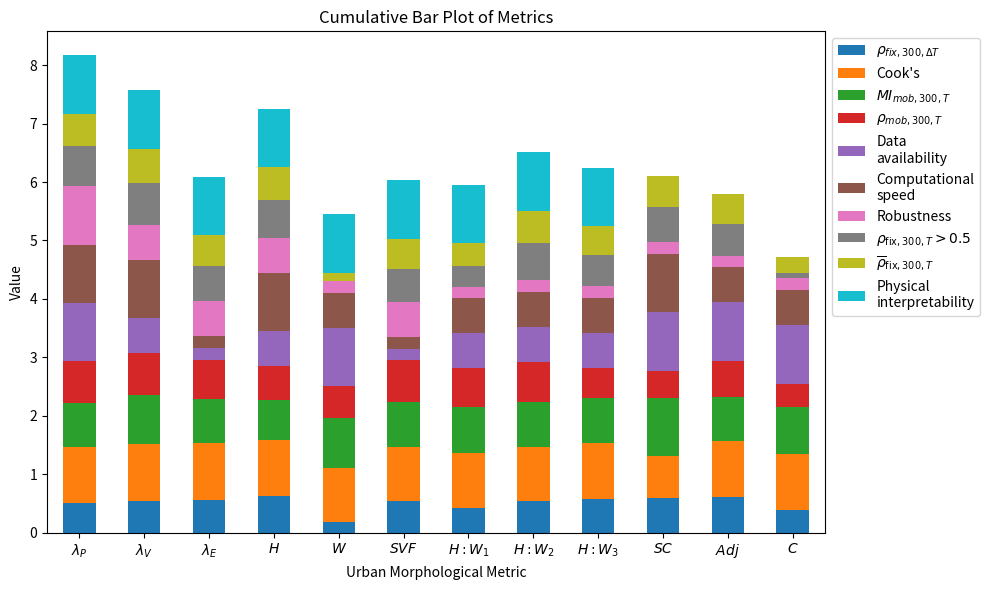
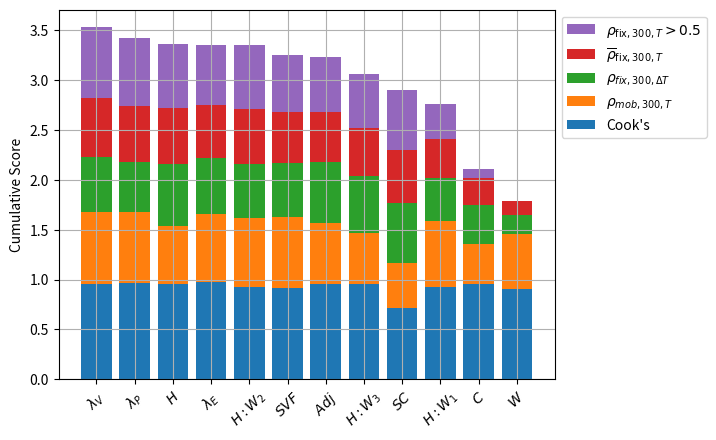
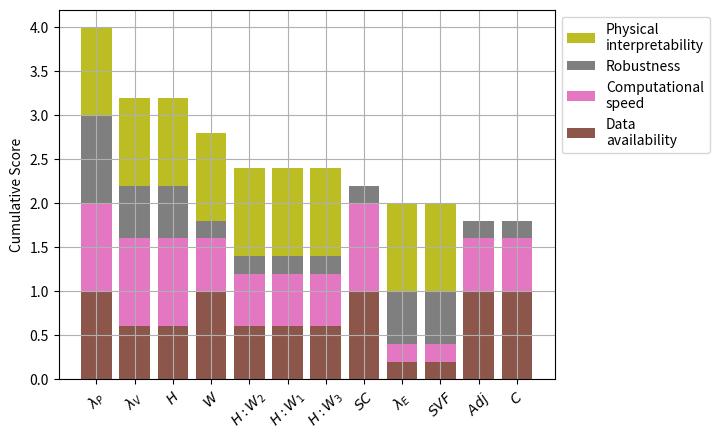
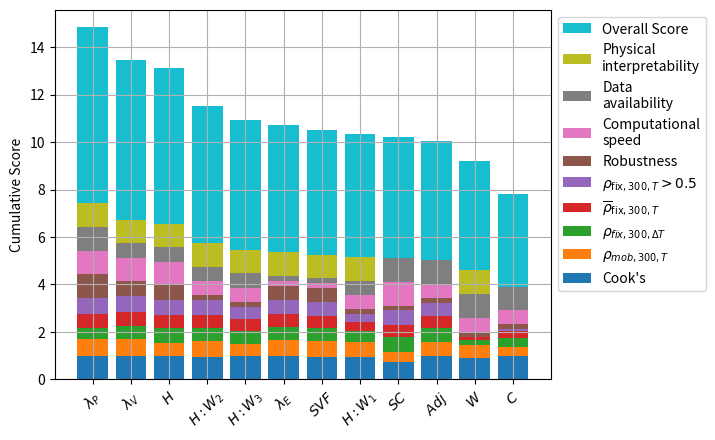
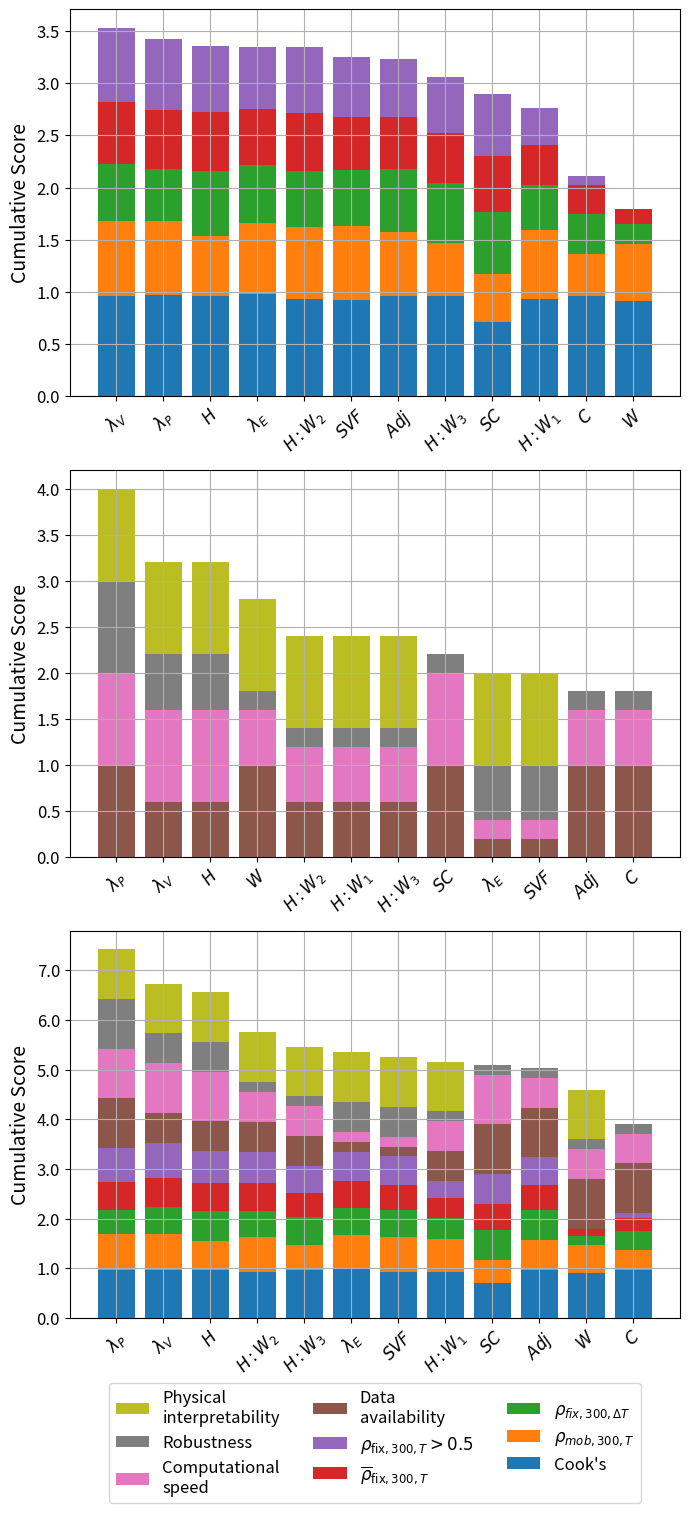

Source code (Python) for these figures, in order: (Note: this script raises an exception after producing the figures.)
import matplotlib.pyplot as plt
import numpy as np
import pandas as pd

data = [
    [r'$\rho_{fix,300,ΔT}$', "max. Cook's\n(scaled)", '$MI_{mob,300,T}$', r'$\rho_{mob,300,T}$',
     'Data\navailability', 'Computational\nspeed', 'Robustness', 'Fraction\n'+r'$\rho_{\mathrm{fix},300,T}>0.5$', r'$\overline{\rho}_{\mathrm{fix},300,T}$',
     'Physical\ninterpretability'],

    ('Plan Area Fraction ($\\it{λ_P}, m^2 m^{-2}$)', [0.50, 0.97, 0.75, 0.71, 1, 1, 1, 0.68, 0.56,1]),
    ('Building Volume Density ($\\it{λ_V}$, m$^3$ m$^{-2}$)', [0.55, 0.96, 0.84, 0.72, 0.6, 1, 0.6, 0.71, 0.59,1]),
    ('Exposed Facet Density ($\\it{λ_E}$, m$^2$ m$^{-2}$)', [0.56, 0.98, 0.74, 0.68, 0.2, 0.2, 0.6, 0.60, 0.53,1]),
    ('Height ($\\it{H}$, m)', [0.62, 0.96, 0.69, 0.58, 0.6, 1, 0.6, 0.64, 0.56,1]),
    ('Width ($\\it{W}$, m)', [0.19, 0.91, 0.86, 0.55, 1, 0.6, 0.2, 0.002, 0.14,1]),
    ('Sky View Factor ($\\it{SVF}$)', [0.54, 0.92, 0.78, 0.71, 0.2, 0.2, 0.6, 0.57, 0.51,1]),
    ('Height:Width v1 ($\\it{H:W_1}$)', [0.43, 0.93, 0.79, 0.66, 0.6, 0.6, 0.2, 0.35, 0.39,1]),
    ('Height:Width v2 ($\\it{H:W_2}$)', [0.54, 0.93, 0.76, 0.69, 0.6, 0.6, 0.2, 0.64, 0.55,1]),
    ('Height:Width v3 ($\\it{H:W_3}$)', [0.57, 0.96, 0.78, 0.51, 0.6, 0.6, 0.2, 0.54, 0.48,1]),
    ('Shape Complexity ($\\it{SC}$)', [0.60, 0.71, 1, 0.46, 1, 1, 0.2, 0.60, 0.53,0]),
    ('Adjacency ($\\it{Adj}$)', [0.61, 0.96, 0.76, 0.61, 1, 0.6, 0.2, 0.55, 0.50,0]),
    ('Street Network Connectivity ($\\it{C}$)', [0.39, 0.96, 0.8, 0.4, 1, 0.6, 0.2, 0.09, 0.27,0]),
]

data = [
    [r'$\rho_{fix,300,ΔT}$', "Cook's", '$MI_{mob,300,T}$', r'$\rho_{mob,300,T}$',
     'Data\navailability', 'Computational\nspeed', 'Robustness', r'$\rho_{\mathrm{fix},300,T}>0.5$', r'$\overline{\rho}_{\mathrm{fix},300,T}$',
     'Physical\ninterpretability'],

    ('$\\it{λ_P}$', [0.50, 0.97, 0.75, 0.71, 1, 1, 1, 0.68, 0.56,1]),
    ('$\\it{λ_V}$', [0.55, 0.96, 0.84, 0.72, 0.6, 1, 0.6, 0.71, 0.59,1]),
    ('$\\it{λ_E}$', [0.56, 0.98, 0.74, 0.68, 0.2, 0.2, 0.6, 0.60, 0.53,1]),
    ('$\\it{H}$', [0.62, 0.96, 0.69, 0.58, 0.6, 1, 0.6, 0.64, 0.56,1]),
    ('$\\it{W}$', [0.19, 0.91, 0.86, 0.55, 1, 0.6, 0.2, 0.002, 0.14,1]),
    ('$\\it{SVF}$', [0.54, 0.92, 0.78, 0.71, 0.2, 0.2, 0.6, 0.57, 0.51,1]),
    ('$\\it{H:W_1}$', [0.43, 0.93, 0.79, 0.66, 0.6, 0.6, 0.2, 0.35, 0.39,1]),
    ('$\\it{H:W_2}$', [0.54, 0.93, 0.76, 0.69, 0.6, 0.6, 0.2, 0.64, 0.55,1]),
    ('$\\it{H:W_3}$', [0.57, 0.96, 0.78, 0.51, 0.6, 0.6, 0.2, 0.54, 0.48,1]),
    ('$\\it{SC}$', [0.60, 0.71, 1, 0.46, 1, 1, 0.2, 0.60, 0.53,0]),
    ('$\\it{Adj}$', [0.61, 0.96, 0.76, 0.61, 1, 0.6, 0.2, 0.55, 0.50,0]),
    ('$\\it{C}$', [0.39, 0.96, 0.8, 0.4, 1, 0.6, 0.2, 0.09, 0.27,0]),
]

# Extract columns and rows
columns = data[0]
rows = data[1:]

# Build DataFrame
df = pd.DataFrame(
    [values for _, values in rows],
    index=[name for name, _ in rows],
    columns=columns
)

df

# cumulative bar plot with rows as x - axis and columns as bars
# x axis labels horizontal
df.plot(kind='bar', stacked=True, figsize=(10, 6))
plt.xlabel('Urban Morphological Metric')
plt.ylabel('Value')
plt.title('Cumulative Bar Plot of Metrics')
plt.legend(loc='upper left', bbox_to_anchor=(1, 1))
plt.xticks(rotation=0)
plt.tight_layout()


df

df = df.drop(columns=['$MI_{mob,300,T}$'])

df.columns

df_quant = df[[df.columns[0], df.columns[1], df.columns[2], df.columns[6], df.columns[7]]]
# reorder df by overall score big to small
df_quant['Overall Score'] = df_quant[df_quant.columns[0]]+df_quant[df_quant.columns[1]]+df_quant[df_quant.columns[2]]+df_quant[df_quant.columns[3]]+df_quant[df_quant.columns[4]]
df_quant = df_quant.sort_values(by='Overall Score', ascending=False)
df_quant.drop(columns=['Overall Score'], inplace=True)  # Remove the overall score column if not needed for plotting

order = df_quant.std().sort_values().index  # low variance → bottom
bottom = np.zeros(len(df_quant))
x = np.arange(len(df_quant))

for col in order:
    plt.bar(x, df_quant[col], bottom=bottom, label=col)
    bottom += df_quant[col].values
plt.xticks(x, df_quant.index, rotation=90)
handles, labels = plt.gca().get_legend_handles_labels()
plt.legend(handles[::-1], labels[::-1], loc='upper left', bbox_to_anchor=(1, 1))
plt.ylabel('Cumulative Score')
plt.xticks(rotation=45)
plt.grid()
plt.show()

df_sub = df[[df.columns[3], df.columns[4], df.columns[5], df.columns[8]]]
df_sub['Overall Score'] = df_sub[df_sub.columns[0]]+df_sub[df_sub.columns[1]]+df_sub[df_sub.columns[2]]+df_sub[df_sub.columns[3]]
df_sub = df_sub.sort_values(by='Overall Score', ascending=False)
df_sub.drop(columns=['Overall Score'], inplace=True)  # Remove the overall score column if not needed for plotting

colors = plt.cm.tab10.colors

colors

order

# put robustness second to top

order = df_sub.std().sort_values().index  # low variance → bottom
order = ['Data\navailability', 'Computational\nspeed', 'Robustness', 'Physical\ninterpretability']
bottom = np.zeros(len(df_sub))
x = np.arange(len(df_sub))
# tab10 colours index 6, 7, 8, 9
colors = plt.cm.tab10.colors[5:9]
plt.grid()
for col, color in zip(order, colors):
    plt.bar(x, df_sub[col], bottom=bottom, label=col, color=color)
    bottom += df_sub[col].values
plt.xticks(x, df_sub.index, rotation=45)
handles, labels = plt.gca().get_legend_handles_labels()
plt.legend(handles[::-1], labels[::-1], loc='upper left', bbox_to_anchor=(1, 1))
plt.ylabel('Cumulative Score')


df.columns

df.columns

# reorder df by overall score big to small
#df = df[[df.columns[0], df.columns[1], df.columns[2], df.columns[3], df.columns[4], df.columns[5], df.columns[6], df.columns[7]]]
df['Overall Score'] = df[df.columns[0]]+df[df.columns[1]]+df[df.columns[2]]+df[df.columns[3]]+df[df.columns[4]]+df[df.columns[5]]+df[df.columns[6]]+df[df.columns[7]]+df[df.columns[8]]
df = df.sort_values(by='Overall Score', ascending=False)
df.drop(columns=['Overall Score'], inplace=True)  # Remove the overall score column if not needed for plotting


df['Overall Score'] = df[df.columns[0]]+df[df.columns[1]]+df[df.columns[2]]+df[df.columns[3]]+df[df.columns[4]]+df[df.columns[5]]+df[df.columns[6]]+df[df.columns[7]]+df[df.columns[8]]
df = df.sort_values(by='Overall Score', ascending=False)
df

df[df.columns[0]]+df[df.columns[1]]+df[df.columns[2]]+df[df.columns[6]]+df[df.columns[7]]

df

order = df.std().sort_values().index  # low variance → bottom
bottom = np.zeros(len(df))
x = np.arange(len(df))

for col in order:
    plt.bar(x, df[col], bottom=bottom, label=col)
    bottom += df[col].values
plt.xticks(x, df.index, rotation=90)
handles, labels = plt.gca().get_legend_handles_labels()
plt.legend(handles[::-1], labels[::-1], loc='upper left', bbox_to_anchor=(1, 1))
plt.ylabel('Cumulative Score')
plt.grid()
plt.xticks(rotation=45)

order

df_quant.std().sort_values().index

df

# create 3 subplots with 3 versions above each other
fig, axs = plt.subplots(nrows=3, ncols=1, figsize=(7, 15))

order = df_quant.std().sort_values().index  # low variance → bottom
bottom = np.zeros(len(df_quant))
x = np.arange(len(df_quant))

for col in order:
    axs[0].bar(x, df_quant[col], bottom=bottom, label=col)
    bottom += df_quant[col].values
axs[0].set_xticks(x)
axs[0].set_xticklabels(df_quant.index, rotation=45, fontsize=12)
axs[0].set_yticklabels(axs[0].get_yticks(), fontsize=12)
axs[0].set_ylabel('Cumulative Score', fontsize=14)
axs[0].grid()

order2 = ['Data\navailability', 'Computational\nspeed', 'Robustness', 'Physical\ninterpretability']
bottom = np.zeros(len(df_sub))
x = np.arange(len(df_sub))
# tab10 colours index 6, 7, 8, 9
colors = plt.cm.tab10.colors[5:9]
axs[1].grid()
for col, color in zip(order2, colors):
    axs[1].bar(x, df_sub[col], bottom=bottom, label=col, color=color)
    bottom += df_sub[col].values
axs[1].set_xticks(x)
axs[1].set_xticklabels(df_sub.index, rotation=45, fontsize=12)
axs[1].set_yticklabels(axs[1].get_yticks(), fontsize=12)
axs[1].set_ylabel('Cumulative Score', fontsize=14)

order = order.to_list() + order2
bottom = np.zeros(len(df))
x = np.arange(len(df))

for col in order:
    axs[2].bar(x, df[col], bottom=bottom, label=col)
    bottom += df[col].values
axs[2].set_xticks(x)
axs[2].set_xticklabels(df.index, rotation=45, fontsize=12)
axs[2].set_yticklabels(axs[2].get_yticks(), fontsize=12)
handles, labels = axs[2].get_legend_handles_labels()
axs[2].legend(handles[::-1], labels[::-1], loc='lower center', bbox_to_anchor=(0.5, -0.5), ncol=3, fontsize=12)
axs[2].set_ylabel('Cumulative Score', fontsize=14)
axs[2].grid()
axs[2].set_xticks(x)

plt.tight_layout()
plt.savefig('../../figures/fig10/cumulative_bar_plot.png', dpi=300)
plt.savefig('../../figures/fig10/cumulative_bar_plot.pdf')
plt.savefig('../../figures/fig10/cumulative_bar_plot.svg')
plt.show()

import matplotlib.pyplot as plt
from matplotlib.ticker import MaxNLocator, FuncFormatter
import numpy as np

# --- custom formatter to remove decimals like 0.0 ---
def int_formatter(x, pos):
    return f"{int(x)}" if x.is_integer() else f"{x:.0f}"

# make (a) and (b) smaller than (c)
fig, axs = plt.subplots(
    nrows=3, ncols=1,
    figsize=(7, 12),
    gridspec_kw={'height_ratios': [1, 1, 2]}
)

# ---------- (a) Quantitative ----------
order = df_quant.std().sort_values().index
bottom = np.zeros(len(df_quant))
x = np.arange(len(df_quant))

for col in order:
    axs[0].bar(x, df_quant[col], bottom=bottom, label=col)
    bottom += df_quant[col].values

axs[0].set_xticks(x)
axs[0].set_xticklabels(df_quant.index, rotation=45, fontsize=12)
axs[0].set_ylabel('Cumulative Score\n(Quantitative)', fontsize=14)

axs[0].yaxis.set_major_locator(MaxNLocator(integer=True))
axs[0].yaxis.set_major_formatter(FuncFormatter(int_formatter))
axs[0].grid()

# ---------- (b) Qualitative ----------
order2 = ['Data\navailability', 'Computational\nspeed', 'Robustness', 'Physical\ninterpretability']
bottom = np.zeros(len(df_sub))
x = np.arange(len(df_sub))
colors = plt.cm.tab10.colors[5:9]

for col, color in zip(order2, colors):
    axs[1].bar(x, df_sub[col], bottom=bottom, label=col, color=color)
    bottom += df_sub[col].values

axs[1].set_xticks(x)
axs[1].set_xticklabels(df_sub.index, rotation=45, fontsize=12)
axs[1].set_ylabel('Cumulative Score\n(Qualitative)', fontsize=14)

axs[1].yaxis.set_major_locator(MaxNLocator(integer=True))
axs[1].yaxis.set_major_formatter(FuncFormatter(int_formatter))
axs[1].set_ylim(0, 5)  # Set y-axis limit to 4 for better visualization
axs[1].grid()

# ---------- (c) All ----------
order_all = order.to_list() + order2
bottom = np.zeros(len(df))
x = np.arange(len(df))

for col in order_all:
    axs[2].bar(x, df[col], bottom=bottom, label=col)
    bottom += df[col].values

axs[2].set_xticks(x)
axs[2].set_xticklabels(df.index, rotation=45, fontsize=12)
axs[2].set_ylabel('Cumulative Score (All)', fontsize=14)

axs[2].yaxis.set_major_locator(MaxNLocator(integer=True))
axs[2].yaxis.set_major_formatter(FuncFormatter(int_formatter))
axs[2].grid()

# --- get handles from first (quantitative) plot ---
h1, l1 = axs[0].get_legend_handles_labels()

# --- get handles from second (qualitative) plot ---
h2, l2 = axs[1].get_legend_handles_labels()

# combine in desired order: first plot, then second plot
handles = h2 + h1
labels = l2 + l1
fig.legend(
    handles[::-1], labels[::-1],
    loc='upper center',
    bbox_to_anchor=(0.55, 1.03),
    ncol=3,
    fontsize=12,
)

for ax in axs:
    ax.tick_params(axis='y', labelsize=12)
    #ax.set_xlim(-1.8, len(x) - 0.2)
"""
# ---- custom key (symbols + definitions) ----
key_text = (
    r'$\it{\lambda_P}$ - Plan Area Fraction | $\it{\lambda_V}$ - Volume Density | $\it{\lambda_E}$ - Facet Density | $\it{H}$ - Height' '\n'
    r'$\it{W}$ - Width | $\it{SVF}$ - Sky View Factor |  $\it{H:W_1}$–$\it{H:W_3}$ - Height–Width ratios' '\n'
    r'$\it{SC}$ - Shape Complexity | $\it{Adj}$ - Adjacency | $\it{C}$ - Connectivity'
)

fig.text(
    0.5, -0.01, key_text,
    ha='center', va='top',
    fontsize=11,
    wrap=True
)
"""

from matplotlib.lines import Line2D

# ---- clean legend-style key ----
key_labels = [
    r'$\it{\lambda_P}$ - Plan Area Fraction (m$^2$ m$^{-2}$)',
    r'$\it{\lambda_V}$ - Building Volume Density (m$^3$ m$^{-2}$)',
    r'$\it{\lambda_E}$ - Exposed Facet Density (m$^2$ m$^{-2}$)',
    r'$\it{H}$ - Height (m)',
    r'$\it{W}$ - Width (m)',
    r'$\it{SVF}$ - Sky View Factor',
    r'$\it{H:W_1}$–$\it{H:W_3}$ - Height:Width ratios',
    r'$\it{SC}$ - Shape Complexity',
    r'$\it{Adj}$ - Adjacency',
    r'$\it{C}$ - Connectivity'
]

# dummy handles (no markers)
handles = [Line2D([0], [0], color='none') for _ in key_labels]

fig.legend(
    handles, key_labels,
    loc='lower center',
    bbox_to_anchor=(0.52, -0.04),
    ncol=2,
    fontsize=12,
    handlelength=0,
    handletextpad=0
)

from matplotlib.patches import Patch

legend_elements = [
    Patch(facecolor='olive', label='Physical interpretability: indirect (0), direct (1)'),

    Patch(facecolor='gray', label='Robustness: low (0.2), medium (0.6), high (1)'),

    Patch(facecolor='tab:pink', label='Computational speed: low (0.2), medium (0.6), high (1)'),

    Patch(facecolor='sienna', label='Data availability: 3D (0.2), 2.5D (0.6), 2D (1)')
]

fig.legend(
    handles=legend_elements,
    loc='upper center',
    bbox_to_anchor=(0.5, 0.7),
    ncol=1,
    frameon=False,
    fontsize=11
)



plt.tight_layout(rect=[0, 0.08, 1, 0.92])
plt.subplots_adjust(hspace=0.30)
plt.savefig('../../figures/fig10/cumulative_bar_plot.png', dpi=300, bbox_inches='tight')
plt.savefig('../../figures/fig10/cumulative_bar_plot.pdf', bbox_inches='tight')
plt.savefig('../../figures/fig10/cumulative_bar_plot.svg', bbox_inches='tight')
